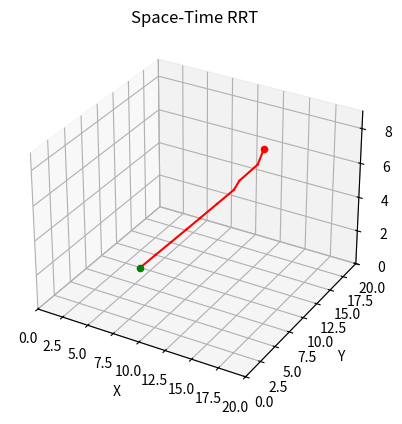

Source code (Python):
import math
import random

import matplotlib.pyplot as plt
import numpy as np

fig = plt.figure()
ax = fig.add_subplot(111, projection='3d')


class Node:
    def __init__(self, x, y, t=0, parent=None):
        self.x = x
        self.y = y
        self.t = t
        self.parent = parent
        self.children = []
        self.is_valid = True


class CircleObstacle:
    def __init__(self, x, y, r):
        self.x = x
        self.y = y
        self.r = r

    def is_collide(self, circle_x, circle_y, circle_r):
        distance = math.sqrt((circle_x - self.x) ** 2 + (circle_y - self.y) ** 2)
        if distance <= (circle_r + self.r):
            return True
        else:
            return False


class RectangleObstacle:
    def __init__(self, x, y, width, height):
        self.x = x
        self.y = y
        self.width = width
        self.height = height

    def is_collide(self, circle_x, circle_y, circle_r):
        if (circle_x + circle_r < self.x - self.width / 2) or \
                (circle_x - circle_r > self.x + self.width / 2) or \
                (circle_y + circle_r < self.y - self.height / 2) or \
                (circle_y - circle_r > self.y + self.height / 2):
            return False
        else:
            return True


class SpaceTimeRRT:
    def __init__(self, start, goal, width, height, robot_radius, lambda_factor, expand_dis, obstacles):
        # set start and goal
        self.start = Node(start[0], start[1])
        self.goal = Node(goal[0], goal[1])

        # set map size
        self.width = width
        self.height = height
        self.max_time = 1
        self.obstacles = obstacles

        # set parameters
        self.robot_radius = robot_radius
        self.lambda_factor = lambda_factor
        self.expand_dis = expand_dis

        # set nodes
        self.nodes = [self.start]

        # set figure
        self.animation = True
        self.draw_result = True

    def planning(self):
        while True:
            rand_node = self.get_random_node()
            nearest_node = self.get_nearest_node(rand_node)
            new_node = self.steer(nearest_node, rand_node)
            if self.is_collision(new_node, self.obstacles):
                continue
            new_node.parent = nearest_node
            nearest_node.children.append(new_node)
            self.nodes.append(new_node)
            if new_node.t + 1 > self.max_time:
                self.max_time = new_node.t + 1

            if self.animation:
                self.draw_nodes_edge_3d_graph()

            if self.is_near_goal(new_node):
                goal_node = self.steer(new_node, self.goal)
                if self.is_collision(goal_node, self.obstacles):
                    continue
                goal_node.parent = new_node
                new_node.children.append(goal_node)
                goal_node.t = new_node.t + 1
                self.nodes.append(goal_node)
                break

        path = self.get_final_path()
        cost = self.get_cost(path)
        if self.draw_result:
            self.draw_path_3d_graph(path)
        return cost, path

    def is_collision(self, node, obstacles):
        for obstacle in obstacles:
            if obstacle.is_collide(node.x, node.y, self.robot_radius):
                return True
        return False

    @staticmethod
    def get_space_distance(node1, node2):
        space_difference = math.sqrt((node1.x - node2.x) ** 2 + (node1.y - node2.y) ** 2)
        return space_difference

    @staticmethod
    def get_time_distance(node1, node2):
        time_difference = abs(node1.t - node2.t)
        return time_difference

    def get_space_time_distance(self, node1, node2):
        space_distance = self.get_space_distance(node1, node2)
        time_distance = self.get_time_distance(node1, node2)
        space_time_distance = self.lambda_factor * space_distance + (1 - self.lambda_factor) * time_distance
        return space_time_distance

    def get_random_node(self):
        x = random.uniform(0, self.width)
        y = random.uniform(0, self.height)
        t = random.randint(1, self.max_time)
        return Node(x, y, t)

    def get_nearest_node(self, rand_node):
        dlist = [(self.get_space_time_distance(node, rand_node), node) if node.t < rand_node.t and node.is_valid else (float('inf'), node)
                 for node in self.nodes]
        dlist.sort(key=lambda x: x[0])
        return dlist[0][1]

    def steer(self, from_node, to_node):
        d = self.get_space_distance(from_node, to_node)
        if d > self.expand_dis:
            d = self.expand_dis
        theta = math.atan2(to_node.y - from_node.y, to_node.x - from_node.x)
        x = from_node.x + d * math.cos(theta)
        y = from_node.y + d * math.sin(theta)
        t = from_node.t + 1
        return Node(x, y, t, from_node)

    def is_near_goal(self, node):
        d = self.get_space_distance(node, self.goal)
        return d <= self.expand_dis

    def get_final_path(self):
        path = []
        last_node = self.nodes[-1]
        while last_node is not None:
            path.append(last_node)
            last_node = last_node.parent
        path.reverse()
        return path

    def get_cost(self, path):
        cost = 0
        for i in range(len(path) - 1):
            cost += self.get_space_distance(path[i], path[i + 1])
        return cost

    def draw_nodes_edge_3d_graph(self):
        ax.cla()
        ax.set_xlim3d(0, self.width)
        ax.set_ylim3d(0, self.height)
        ax.set_zlim3d(0, self.max_time)
        ax.set_xlabel('X')
        ax.set_ylabel('Y')
        ax.set_zlabel('T')
        ax.set_title('Space-Time RRT')
        for node in self.nodes:
            if node.parent is not None:
                x = [node.x, node.parent.x]
                y = [node.y, node.parent.y]
                z = [node.t, node.parent.t]
                if node.is_valid:
                    ax.plot(x, y, z, color='black')
                else:
                    ax.plot(x, y, z, color='red')
        ax.scatter(self.start.x, self.start.y, self.start.t, color='green')
        ax.scatter(self.goal.x, self.goal.y, self.goal.t, color='red')
        # for obstacle in self.obstacles:
        #     u, v = np.mgrid[0:2 * np.pi:20j, 0:np.pi:10j]
        #     x = obstacle.x + obstacle.r * np.cos(u) * np.sin(v)
        #     y = obstacle.y + obstacle.r * np.sin(u) * np.sin(v)
        #     z = obstacle.r * np.cos(v)
        #     ax.plot_wireframe(x, y, z, color="blue")

        plt.pause(0.01)

    def draw_path_3d_graph(self, path):
        ax.cla()
        ax.set_xlim3d(0, self.width)
        ax.set_ylim3d(0, self.height)
        ax.set_zlim3d(0, self.max_time)
        ax.set_xlabel('X')
        ax.set_ylabel('Y')
        ax.set_zlabel('T')
        ax.set_title('Space-Time RRT')
        for node in path:
            if node.parent is not None:
                x = [node.x, node.parent.x]
                y = [node.y, node.parent.y]
                z = [node.t, node.parent.t]
                ax.plot(x, y, z, color='red')
        ax.scatter(path[0].x, path[0].y, path[0].t, color='green')
        ax.scatter(path[-1].x, path[-1].y, path[-1].t, color='red')
        # for obstacle in self.obstacles:
        #     u, v = np.mgrid[0:2 * np.pi:20j, 0:np.pi:10j]
        #     x = obstacle.x + obstacle.r * np.cos(u) * np.sin(v)
        #     y = obstacle.y + obstacle.r * np.sin(u) * np.sin(v)
        #     z = obstacle.r * np.cos(v)
        #     ax.plot_wireframe(x, y, z, color="blue")

        plt.pause(1)


if __name__ == '__main__':
    start = (4.0, 10.0)
    goal = (16.0, 10.0)
    obstacles = [
        CircleObstacle(4.0, 4.0, 4.0),
        CircleObstacle(10.0, 6.0, 2.0),
        CircleObstacle(16.0, 4.0, 4.0),
        CircleObstacle(4.0, 16.0, 4.0),
        CircleObstacle(10.0, 18.0, 2.0),
        CircleObstacle(16.0, 16.0, 4.0),
    ]
    space_time_rrt = SpaceTimeRRT(start=start, goal=goal, width=20.0, height=20.0, robot_radius=1.8,
                                  lambda_factor=0.5, expand_dis=1.5, obstacles=obstacles)
    cost, path = space_time_rrt.planning()
    for node in path:
        print(node.x, node.y, node.t)
    print('cost:', cost)
